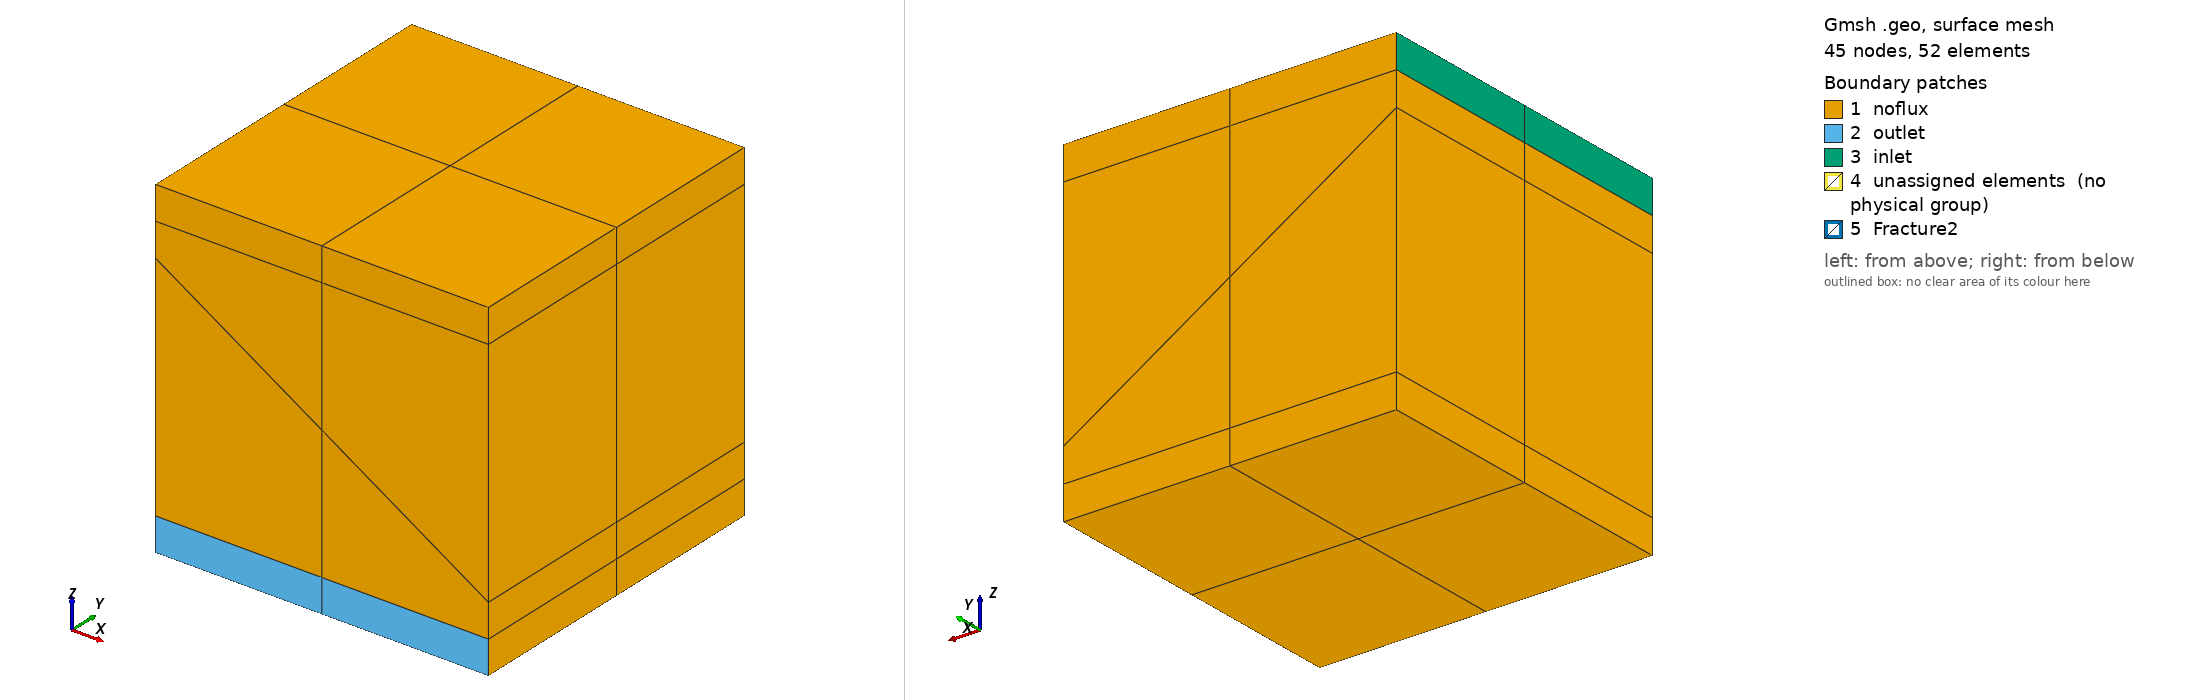

Gmsh geometry script, surface-meshed: 45 nodes, 52 surface elements. Boundary patches (legend numbers): 1 noflux, 2 outlet, 3 inlet, 4 unassigned elements (no physical group), 5 Fracture2. Left view from above one corner, right view from below the opposite corner. Legend entries are the model's physical surfaces; 'unassigned elements' are surfaces in no physical group. The drawing asked Gmsh for element sizes between 1% and 20% of the model's largest extent; the script's own settings can give other sizes.

=== jose5.geo (drawn) ===
/// @brief: Supercoarse mesh for Flemisch Benchmark 3D #1 
/// @authors: Pedro Lima
/// @authors: Jose Villegas

//  Geo file generated by Discrete Fracture Network methods 
// Fracture #1 

// POINTS DEFINITION 

h = 0;

Point(1) = {0,0,0, h};
Point(2) = {100,0,0, h};
Point(3) = {0,100,0, h};
Point(4) = {100,100,0, h};
Point(5) = {0,0,10, h};
Point(6) = {100,0,10, h};
Point(7) = {100,100,10, h};
Point(8) = {0,100,10, h};
Point(9) = {0,0,90, h};
Point(10) = {100,0,90, h};
Point(11) = {100,100,90, h};
Point(12) = {0,100,90, h};
Point(13) = {0,0,100, h};
Point(14) = {100,0,100, h};
Point(15) = {100,100,100, h};
Point(16) = {0,100,100, h};
Point(17) = {0,0,80, h};
Point(18) = {100,0,20, h};
Point(19) = {100,100,20, h};
Point(20) = {0,100,80, h};


// LINES DEFINITION 

Line(18) = {3,1};
Line(19) = {4,3};
Line(20) = {2,4};
Line(21) = {1,2};
Line(22) = {1,5};
Line(23) = {5,6};
Line(24) = {2,6};
Line(25) = {6,7};
Line(26) = {4,7};
Line(27) = {7,8};
Line(28) = {3,8};
Line(29) = {8,5};
Line(31) = {9,10};
Line(33) = {10,11};
Line(35) = {11,12};
Line(37) = {12,9};
Line(38) = {9,13};
Line(39) = {13,14};
Line(40) = {10,14};
Line(41) = {14,15};
Line(42) = {11,15};
Line(43) = {15,16};
Line(44) = {12,16};
Line(45) = {16,13};
Line(48) = {5,17};
Line(49) = {17,9};
Line(50) = {6,18};
Line(51) = {18,10};
Line(52) = {7,19};
Line(53) = {19,11};
Line(54) = {8,20};
Line(55) = {20,12};
Line(64) = {17,18};
Line(65) = {19,18};
Line(66) = {20,19};
Line(67) = {17,20};


// FACES DEFINITION 

Curve Loop(1) = {21,20,19,18};
Surface(1) = {1};
Curve Loop(2) = {21,24,-23,-22};
Surface(2) = {2};
Curve Loop(3) = {20,26,-25,-24};
Surface(3) = {3};
Curve Loop(4) = {28,-27,-26,19};
Surface(4) = {4};
Curve Loop(5) = {22,-29,-28,18};
Surface(5) = {5};
Curve Loop(10) = {31,40,-39,-38};
Surface(10) = {10};
Curve Loop(11) = {33,42,-41,-40};
Surface(11) = {11};
Curve Loop(12) = {35,44,-43,-42};
Surface(12) = {12};
Curve Loop(13) = {37,38,-45,-44};
Surface(13) = {13};
Curve Loop(14) = {39,41,43,45};
Surface(14) = {14};
Curve Loop(46) = {23,25,27,29};
Surface(46) = {46};
Curve Loop(47) = {31,33,35,37};
Surface(47) = {47};
Curve Loop(56) = {64,51,-31,-49};
Surface(56) = {56};
Curve Loop(57) = {-64,-48,23,50};
Surface(57) = {57};
Curve Loop(58) = {-65,53,-33,-51};
Surface(58) = {58};
Curve Loop(59) = {65,-50,25,52};
Surface(59) = {59};
Curve Loop(60) = {-66,55,-35,-53};
Surface(60) = {60};
Curve Loop(61) = {66,-52,27,54};
Surface(61) = {61};
Curve Loop(62) = {-67,49,-37,-55};
Surface(62) = {62};
Curve Loop(63) = {67,-54,29,48};
Surface(63) = {63};
Curve Loop(68) = {-64,67,66,65};
Surface(68) = {68};



// VOLUMES DEFINITION 

Surface Loop(2) = {1,2,3,4,5,46};
Volume(2) = {2};
Surface Loop(4) = {10,11,12,13,14,47};
Volume(4) = {4};
Surface Loop(5) = {46,57,59,61,63,68};
Volume(5) = {5};
Surface Loop(6) = {47,56,58,60,62,68};
Volume(6) = {6};


// COARSE ELEMENTS GROUPING

Physical Volume("k31",10) = {4,5,6};
Physical Volume("k33",3) = {2};
// Physical Volume("c17",17) = {4};



 // FRACTURES

frac1[] = {68};

Physical Surface("Fracture2",2) = {frac1[]};



// BOUNDARY CONDITIONS

Physical Surface("inlet",4) = {13};
Physical Surface("outlet",5) = {2};
Physical Surface("noflux",6) = {1,3,4,5,10,11,12,14,56,57,58,59,60,61,62,63};


BCfrac0[] = {64,67,66,65};
Physical Curve("BCfrac0", 10) = {BCfrac0[]};

// OPTIONS

Coherence Mesh;
Transfinite Surface{:};
Transfinite Volume{:};
Recombine Surface{:};
Recombine Volume{:};


Transfinite Curve{:} = 3;
Transfinite Curve{48,22,49,38, 24,50,51,40, 26,52,53,42, 28,54,55,44} = 2;
